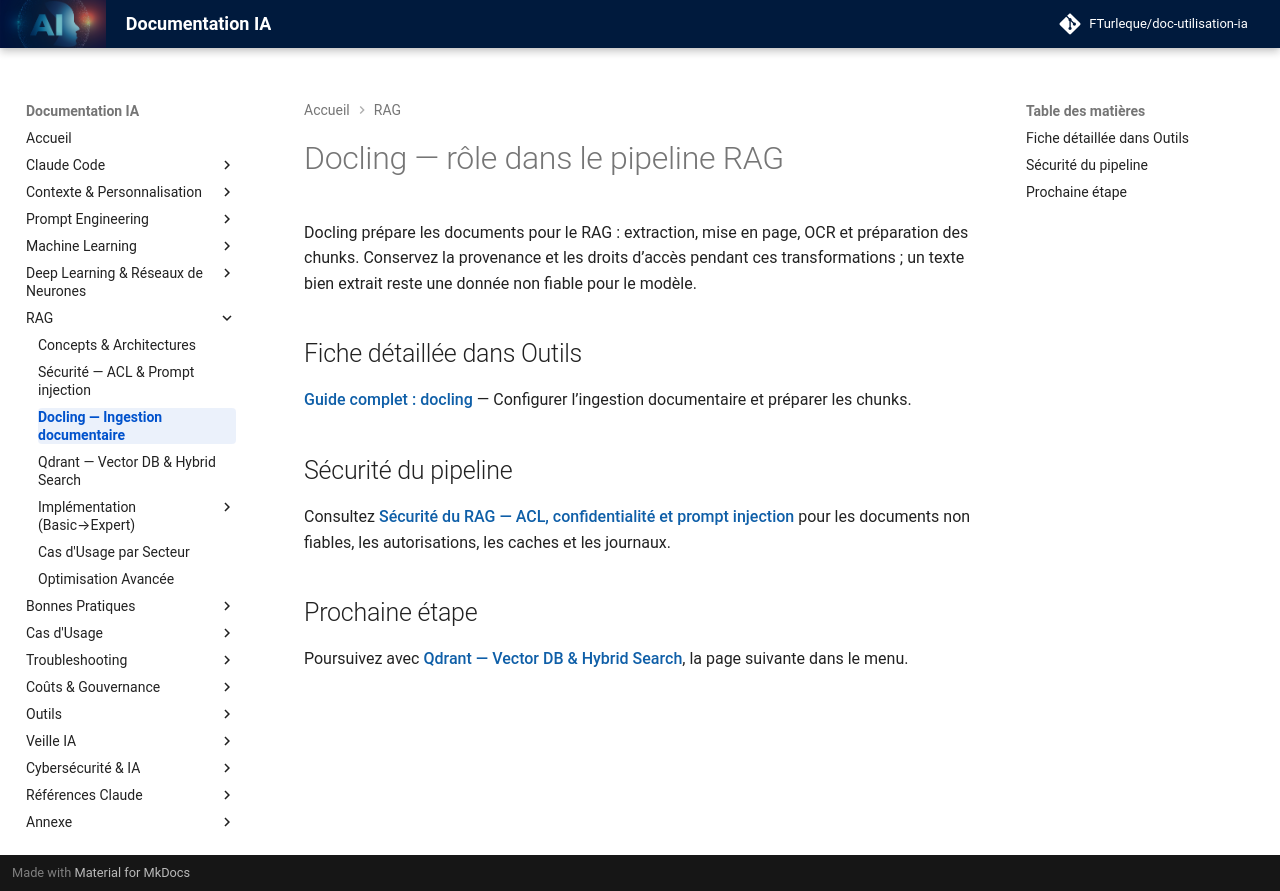

repository: FTurleque/doc-utilisation-ia · page: chapitre-7-rag/docling/index.html · generator: mkdocs

# Docling — rôle dans le pipeline RAG

Docling prépare les documents pour le RAG : extraction, mise en page, OCR et préparation des chunks. Conservez la provenance et les droits d’accès pendant ces transformations ; un texte bien extrait reste une donnée non fiable pour le modèle.

## Fiche détaillée dans Outils

**[Guide complet : docling](../chapitre-13-outils-economies/docling.md)** — Configurer l’ingestion documentaire et préparer les chunks.

## Sécurité du pipeline

Consultez [Sécurité du RAG — ACL, confidentialité et prompt injection](securite.md) pour les documents non fiables, les autorisations, les caches et les journaux.

## Prochaine étape

Poursuivez avec **[Qdrant — Vector DB & Hybrid Search](qdrant.md)**, la page suivante dans le menu.
